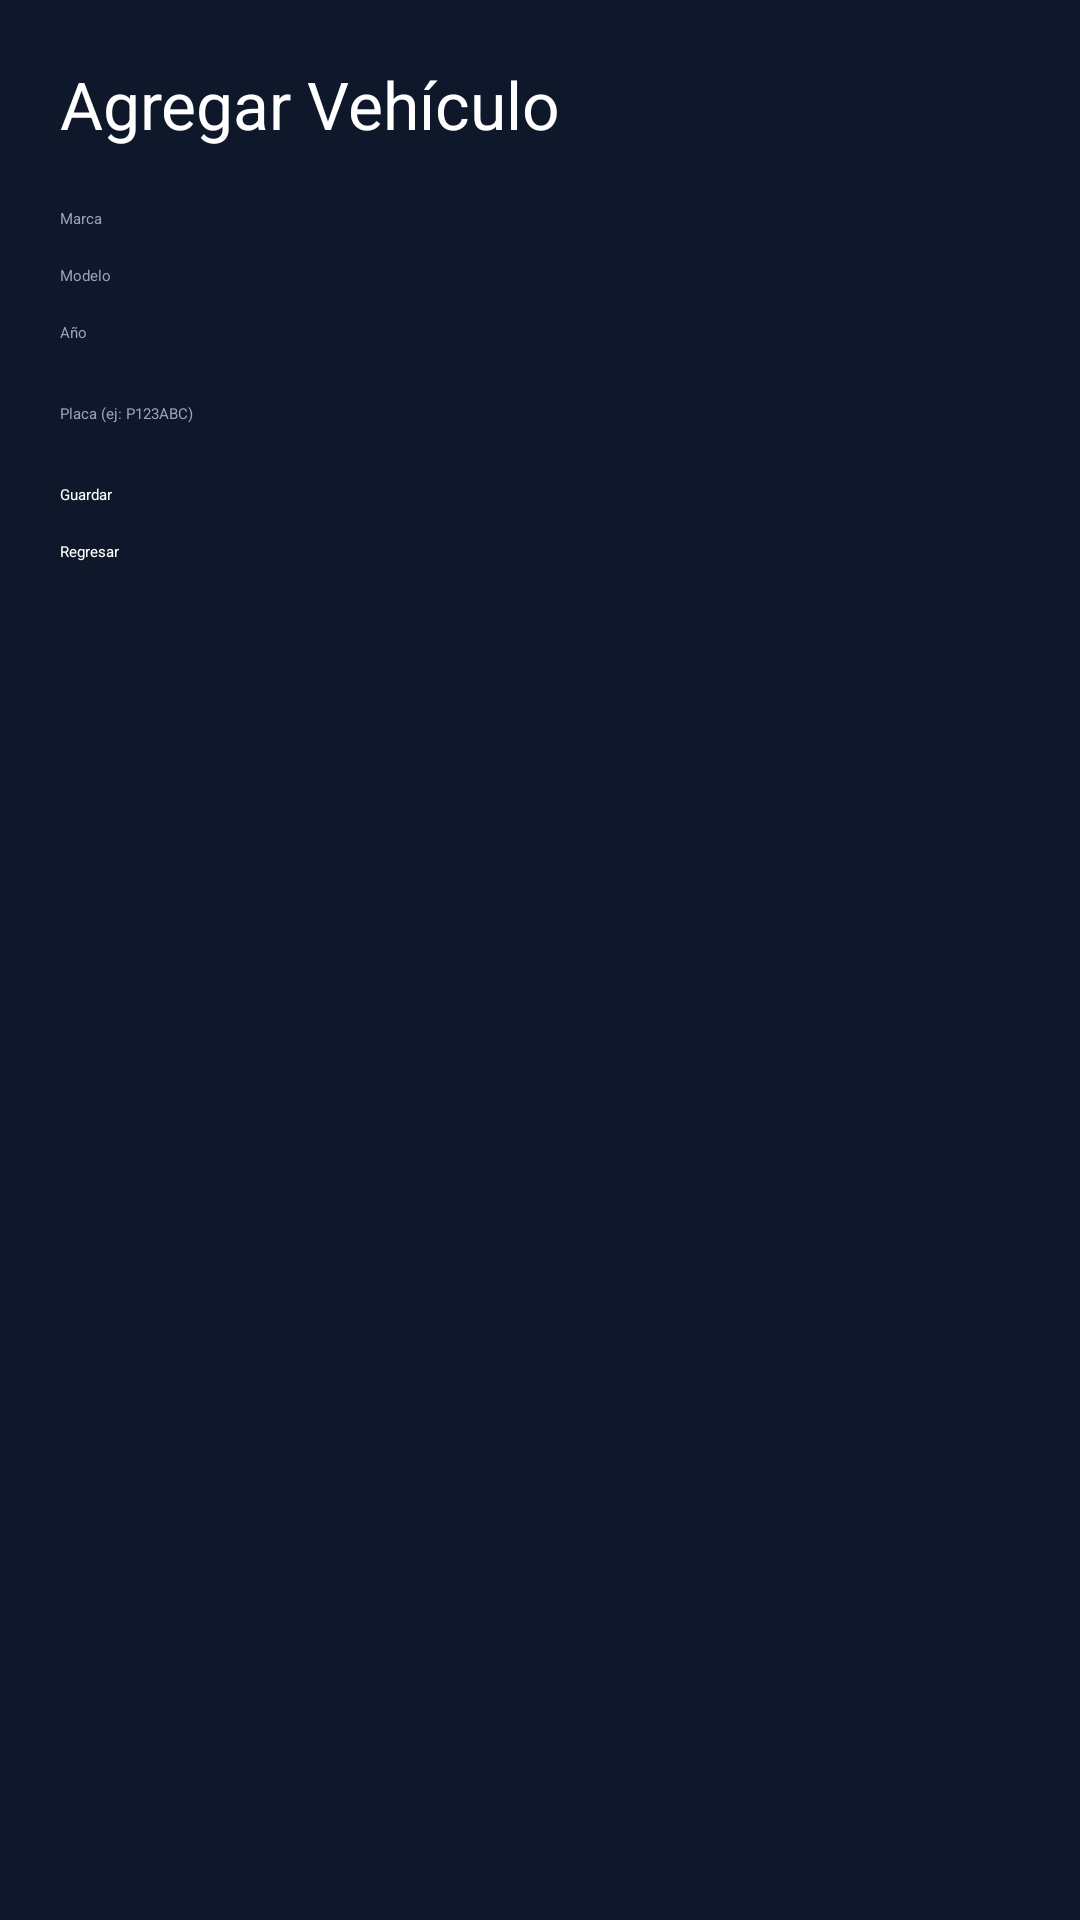

Write the Android layout XML for this screen, with the resource values it uses.
<!-- AndroidManifest.xml: application theme Theme.MyApplication -->
<!-- res/layout/activity_agregar_vehiculo.xml -->
<LinearLayout
    xmlns:android="http://schemas.android.com/apk/res/android"
    android:layout_width="match_parent"
    android:layout_height="match_parent"
    android:background="#0F172A"
    android:orientation="vertical"
    android:padding="20dp">

    <TextView
        android:text="Agregar Vehículo"
        android:textSize="22sp"
        android:textColor="#FFFFFF"
        android:layout_marginBottom="20dp"
        android:layout_width="wrap_content"
        android:layout_height="wrap_content"/>

    <EditText
        android:id="@+id/txtMarca"
        android:hint="Marca"
        android:textColor="#FFFFFF"
        android:textColorHint="#94A3B8"
        android:layout_width="match_parent"
        android:layout_height="wrap_content"
        android:layout_marginBottom="12dp"/>

    <EditText
        android:id="@+id/txtModelo"
        android:hint="Modelo"
        android:textColor="#FFFFFF"
        android:textColorHint="#94A3B8"
        android:layout_width="match_parent"
        android:layout_height="wrap_content"
        android:layout_marginBottom="12dp"/>

    <EditText
        android:id="@+id/txtAnio"
        android:hint="Año"
        android:textColor="#FFFFFF"
        android:textColorHint="#94A3B8"
        android:layout_width="match_parent"
        android:layout_height="wrap_content"
        android:layout_marginBottom="20dp"/>

    <EditText
        android:id="@+id/txtPlaca"
        android:hint="Placa (ej: P123ABC)"
        android:textColor="#FFFFFF"
        android:textColorHint="#94A3B8"
        android:layout_width="match_parent"
        android:layout_height="wrap_content"
        android:layout_marginBottom="20dp"/>

    <Button
        android:id="@+id/btnGuardar"
        android:text="Guardar"
        android:backgroundTint="#E10600"
        android:textColor="#FFFFFF"
        android:layout_width="match_parent"
        android:layout_height="wrap_content"/>

    <Button
        android:id="@+id/btnRegresar"
        android:text="Regresar"
        android:layout_width="match_parent"
        android:layout_height="wrap_content"
        android:layout_marginTop="12dp"
        android:backgroundTint="#1E293B"
        android:textColor="#FFFFFF"/>

</LinearLayout>
<!-- resources referenced by this layout -->
<resources>

</resources>
